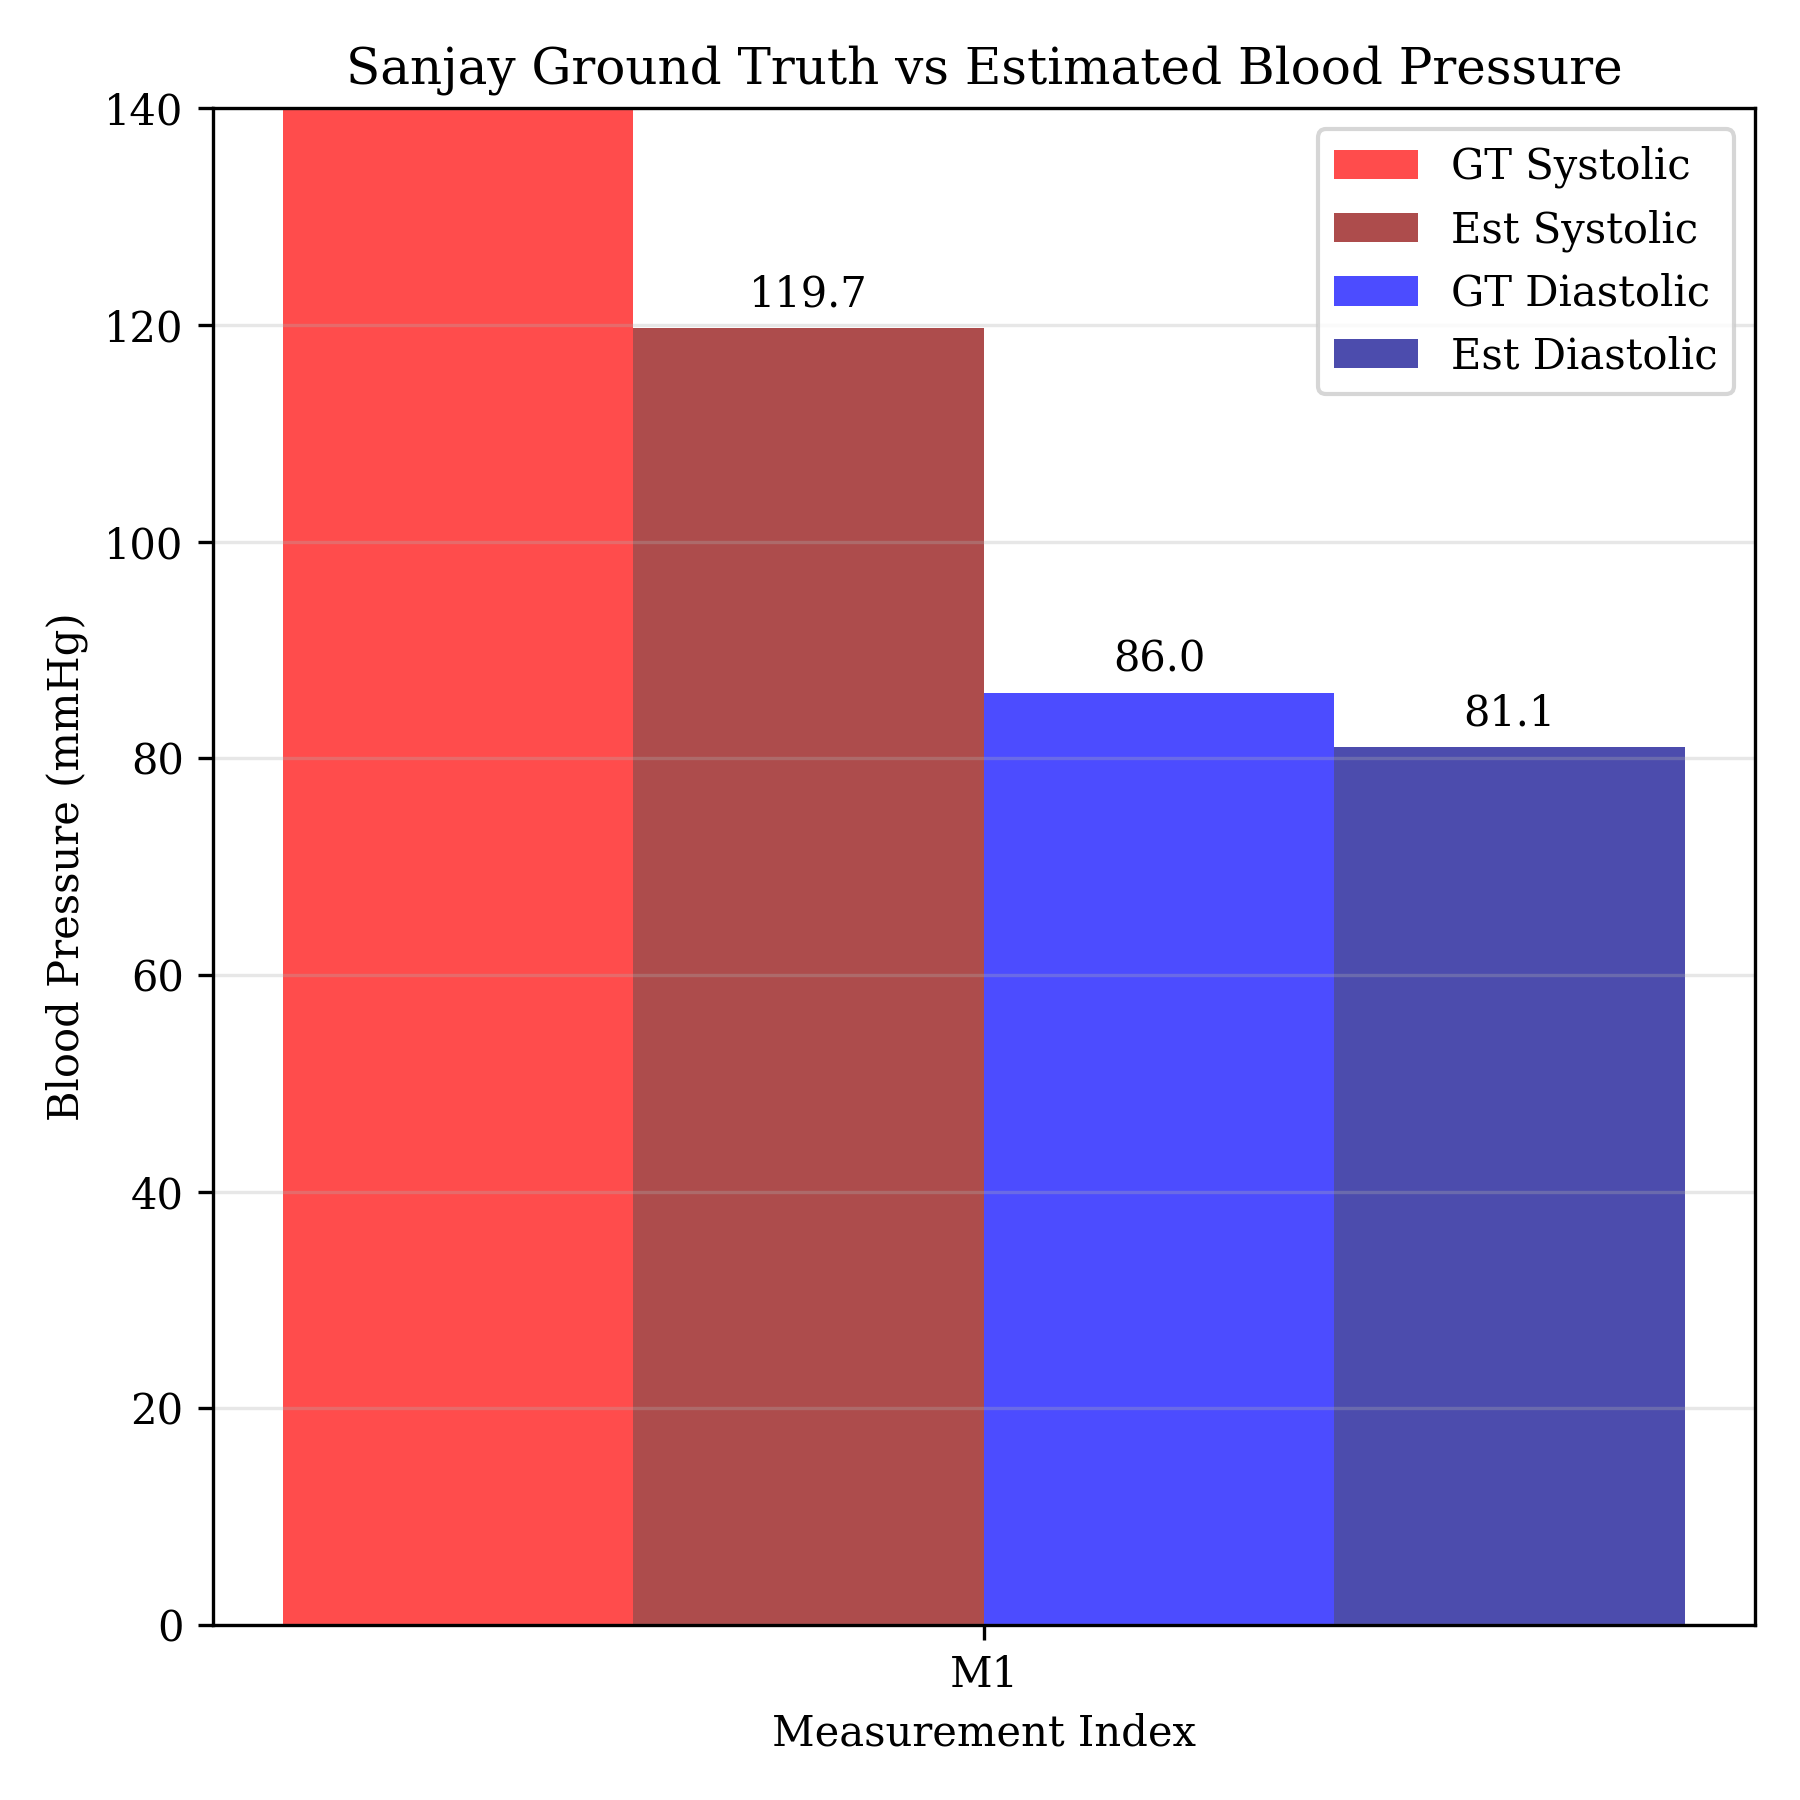

The file beside this chart, header and first rows:
0, 634, 142, 86, 123
0, 633
1, 634
1, 634
1, 633
2, 634
2, 634
2, 633
3, 634
5, 633
12, 634
20, 633
28, 634
36, 633
46, 633
54, 634
62, 634
70, 633
78, 634
87, 634
95, 634
103, 634
113, 634
122, 634
132, 634
141, 634
150, 634
159, 634
168, 634
179, 635
188, 635
197, 634
206, 635
216, 634
225, 634
234, 635
244, 635
253, 635
263, 635
272, 636
281, 635
290, 635
300, 635
310, 635
319, 635
328, 635
337, 635
347, 635
356, 635
365, 635
375, 635
385, 635
394, 635
403, 634
412, 634
421, 634
431, 634
441, 634
450, 634
459, 634
468, 634
... 1,795 more rows
